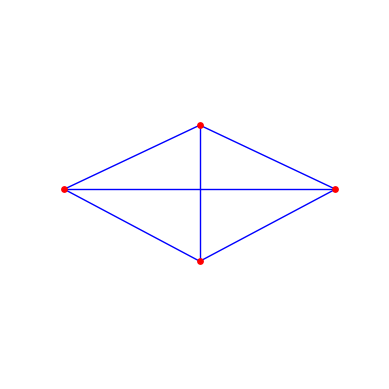

Reproduce this figure in Python. (Note: this script raises an exception after producing the figure.)
import os

import matplotlib.pyplot as plt
def plot_canopy(N_x,N_y,L_x,L_y,scaling,border_beam):


    color = "blue"
    linewidth = 1
    coords = []
    fig = plt.figure()
    ax = fig.add_subplot(111, projection='3d')
    ax.set_box_aspect([1, 1, 1])  # Ensure equal aspect ratio for x, y, z
    ax.set_axis_off()
    ax.view_init(elev=30, azim=-135)  # Set elevation and azimuth angles for 3D view

    id_list = []
    id_list_le = []
    idx=0
    for y in range(N_y):
        id_list_x = []
        for x in range(N_x):
            if x == 0:
                id_list_le.append(idx)
            coords.append([x/L_x*(1-scaling*y),y/L_y,0])
            id_list_x.append(idx)
            idx += 1
        id_list.append(id_list_x)


    for coord in coords:
        ax.scatter(coord[0],coord[1],coord[2],color = "red",zorder=20,s=15)

    all_sections_1 = id_list[0:-1]
    all_sections_2 = id_list[1:]

    connectivity = []
    for section1,section2 in zip(all_sections_1,all_sections_2):
            # Connect corresponding nodes between adjacent struts with squares and diagonals
            # Skip the first connection (section1[0] to section2[0])
            for i in range(1, len(section1)):
                if i < len(section2):
                    connectivity.append([section1[i], section2[i]])

                    
                    # Diagonal connections: section1[i] to section2[i-1] (if i > 0)
                    if i > 0:
                        connectivity.append([section1[i], section2[i-1]])

                    
                    # Diagonal connections: section1[i-1] to section2[i] (if i > 0)
                    if i > 0:
                        connectivity.append([section1[i-1], section2[i]])


    for connection in connectivity:
        coord1 = coords[connection[0]]
        coord2 = coords[connection[1]]
        ax.plot([coord1[0], coord2[0]], [coord1[1], coord2[1]], [coord1[2], coord2[2]], color='blue',linewidth = linewidth)


    for i in range(1,N_y-1):
        ids1 = id_list[i][0:-1]
        ids2 = id_list[i][1:]
        for id1,id2 in zip(ids1,ids2):
            coord1 = coords[id1]
            coord2 = coords[id2]
            ax.plot([coord1[0], coord2[0]], [coord1[1], coord2[1]], [coord1[2], coord2[2]], color='blue',linewidth = linewidth)


    if border_beam:
        color = "green"
        linewidth = 1.5
    else:
        color = "blue"

    for i in [0,-1]:
        ids1 = id_list[i][0:-1]
        ids2 = id_list[i][1:]
        for id1,id2 in zip(ids1,ids2):
            coord1 = coords[id1]
            coord2 = coords[id2]
            ax.plot([coord1[0], coord2[0]], [coord1[1], coord2[1]], [coord1[2], coord2[2]], color=color, linewidth=linewidth)

    ids1 = id_list_le[0:-1]
    ids2 = id_list_le[1:]
    for id1,id2 in zip(ids1,ids2):
        coord1 = coords[id1]
        coord2 = coords[id2]
        ax.plot([coord1[0], coord2[0]], [coord1[1], coord2[1]], [coord1[2], coord2[2]], color=color,linewidth=linewidth)
    
    return ax,fig

N_x = 2
N_y = 2
L_x = 1
L_y = 1
scaling =0
border_beam = False
ax,fig = plot_canopy(N_x,N_y,L_x,L_y,scaling,border_beam)
os.chdir(os.path.dirname(os.path.abspath(__file__)))
ax.plot([], [], color='blue', linewidth=1, label='Non-compressive spring')
ax.plot([], [], color='green', linewidth=1.5, label='Inflatable beam')
ax.scatter([], [], color='red', s=15, label='Node')
ax.legend()
fig.savefig('canopy.svg', format='svg', bbox_inches='tight')

plt.show()

N_x = 2
N_y = 2
L_x = 1
L_y = 1
scaling =-0.5
border_beam = False
ax,fig = plot_canopy(N_x,N_y,L_x,L_y,scaling,border_beam)
os.chdir(os.path.dirname(os.path.abspath(__file__)))
ax.plot([], [], color='blue', linewidth=1, label='Non-compressive spring')
ax.plot([], [], color='green', linewidth=1.5, label='Inflatable beam')
ax.scatter([], [], color='red', s=15, label='Node')
ax.legend()
fig.savefig('canopy_crooked.svg', format='svg', bbox_inches='tight')

plt.show()

N_x = 5
N_y = 4
L_x = 1
L_y = 1
scaling =0

border_beam = True
ax,fig = plot_canopy(N_x,N_y,L_x,L_y,scaling,border_beam)
ax.plot([], [], color='blue', linewidth=1, label='Non-compressive spring')
ax.plot([], [], color='green', linewidth=1.5, label='Inflatable beam')
ax.scatter([], [], color='red', s=15, label='Node')
ax.legend()
fig.savefig('canopy_section.svg', format='svg', bbox_inches='tight')

plt.show()

N_x = 5
N_y = 4
L_x = 3
L_y = 1
scaling =-0.25

border_beam = True
ax,fig = plot_canopy(N_x,N_y,L_x,L_y,scaling,border_beam)
ax.plot([], [], color='blue', linewidth=1, label='Non-compressive spring')
ax.plot([], [], color='green', linewidth=1.5, label='Inflatable beam')
ax.scatter([], [], color='red', s=15, label='Node')
ax.legend()
fig.savefig('canopy_section_crooked.svg', format='svg', bbox_inches='tight')

plt.show()